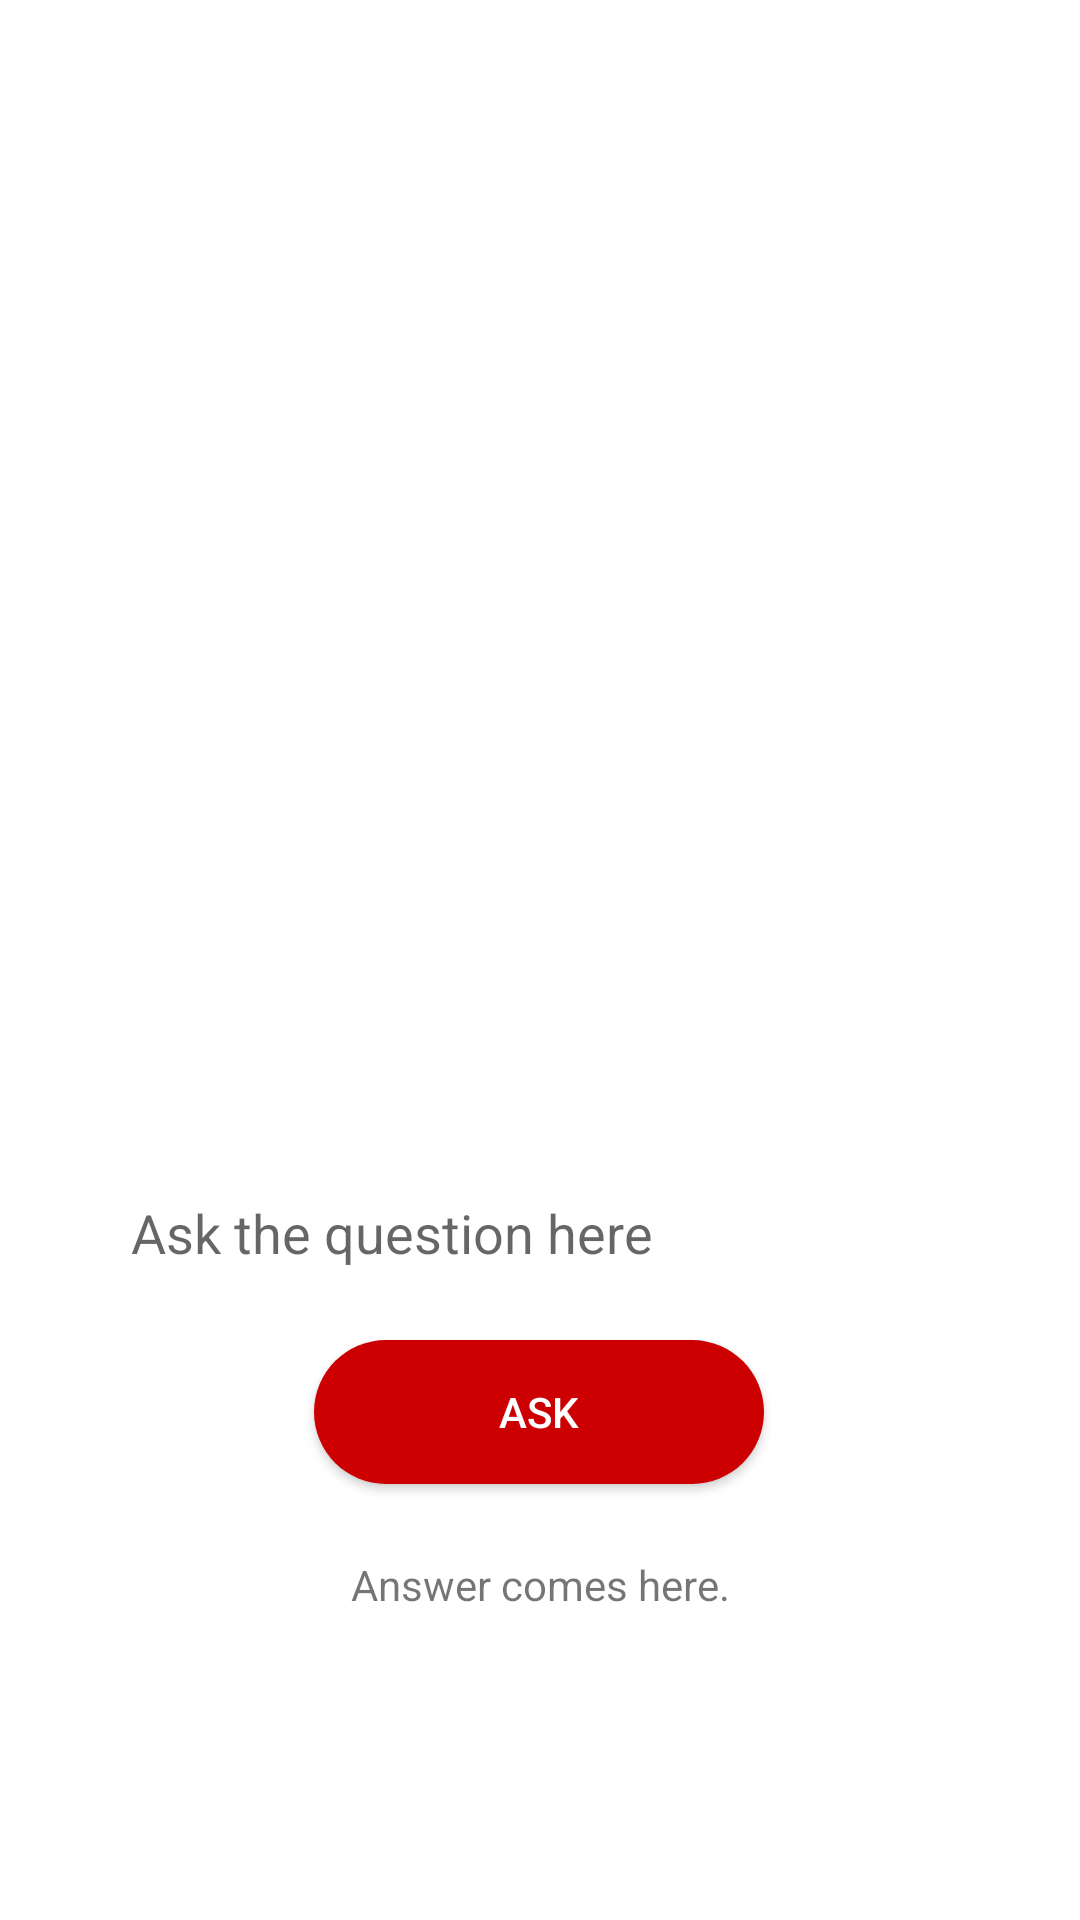

The Android layout XML behind this screen, and the referenced resources:
<!-- AndroidManifest.xml: activity theme SplashTheme -->
<!-- res/layout/activity_main.xml -->
<?xml version="1.0" encoding="utf-8"?>
<androidx.constraintlayout.widget.ConstraintLayout xmlns:android="http://schemas.android.com/apk/res/android"
    xmlns:app="http://schemas.android.com/apk/res-auto"
    xmlns:tools="http://schemas.android.com/tools"
    android:layout_width="match_parent"
    android:layout_height="match_parent"
    tools:context=".MainActivity">


    <EditText
        android:id="@+id/editTextQuestion"
        android:layout_width="313dp"
        android:layout_height="62dp"
        android:layout_marginTop="36dp"
        android:background="@drawable/shape"
        android:ems="10"
        android:hint="Ask the question here"
        android:inputType="textPersonName"
        android:paddingLeft="20dp"
        android:text=""
        app:layout_constraintEnd_toEndOf="parent"
        app:layout_constraintStart_toStartOf="parent"
        app:layout_constraintTop_toBottomOf="@+id/imageView2" />

    <TextView
        android:id="@+id/answerView"
        android:layout_width="279dp"
        android:layout_height="49dp"
        android:background="@drawable/shape"
        android:padding="13dp"
        android:text="Answer comes here."
        android:textAlignment="center"
        app:layout_constraintBottom_toBottomOf="parent"
        app:layout_constraintEnd_toEndOf="parent"
        app:layout_constraintStart_toStartOf="parent"
        app:layout_constraintTop_toBottomOf="@+id/editTextQuestion"
        app:layout_constraintVertical_bias="0.428" />

    <Button
        android:id="@+id/button"
        android:layout_width="150dp"
        android:layout_height="wrap_content"
        android:background="@drawable/rounder_corner"
        android:onClick="updateText"
        android:text="Ask"
        android:textColor="@color/white"
        app:layout_constraintBottom_toTopOf="@+id/answerView"
        app:layout_constraintEnd_toEndOf="parent"
        app:layout_constraintHorizontal_bias="0.498"
        app:layout_constraintStart_toStartOf="parent"
        app:layout_constraintTop_toBottomOf="@+id/editTextQuestion"
        app:layout_constraintVertical_bias="0.294" />

    <ImageView
        android:id="@+id/imageView2"
        android:layout_width="274dp"
        android:clickable="true"
        android:focusable="true"
        android:layout_height="236dp"
        android:layout_marginTop="108dp"
        app:layout_constraintEnd_toEndOf="parent"
        app:layout_constraintHorizontal_bias="0.481"
        app:layout_constraintStart_toStartOf="parent"
        app:layout_constraintTop_toTopOf="parent"
        app:srcCompat="@drawable/upload_image_icon" />

</androidx.constraintlayout.widget.ConstraintLayout>
<!-- resources referenced by this layout -->
<resources>
  <!-- drawable rounder_corner (drawable) -->
  <?xml version="1.0" encoding="utf-8"?>
  <shape xmlns:android="http://schemas.android.com/apk/res/android">
      <corners  android:radius="50dp"/>
      <solid android:color="#cc0000"></solid>
  </shape>
  <style name="SplashTheme" parent="Theme.AppCompat.Light.NoActionBar">
          
          <item name="android:windowBackground">@drawable/splash_backgroud</item>
          <item name="colorPrimary">@color/purple_500</item>
          <item name="colorPrimaryDark">@color/purple_700</item>
          <item name="colorAccent">@color/teal_200</item>
          <item name="android:statusBarColor">@color/black</item>
          
      </style>
  <!-- not gathered from this repository: default colours our renderer supplied (Android Studio template values) -->
  <color name="purple_500">#FF6200EE</color>
  <color name="purple_700">#FF3700B3</color>
  <color name="teal_200">#FF03DAC5</color>
  <color name="black">#FF000000</color>
  <color name="white">#FFFFFFFF</color>
</resources>
